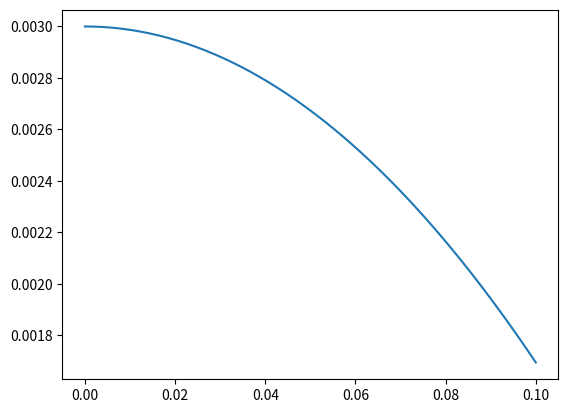

Recreate this plot in Python.
import numpy as np
import matplotlib.pyplot as plt

x=np.linspace(0,0.1)

fig, ax=plt.subplots()
ax.plot(x,0.003-0.1305*x*x)
fig.savefig("Eigenträgheit_PLot.pdf")